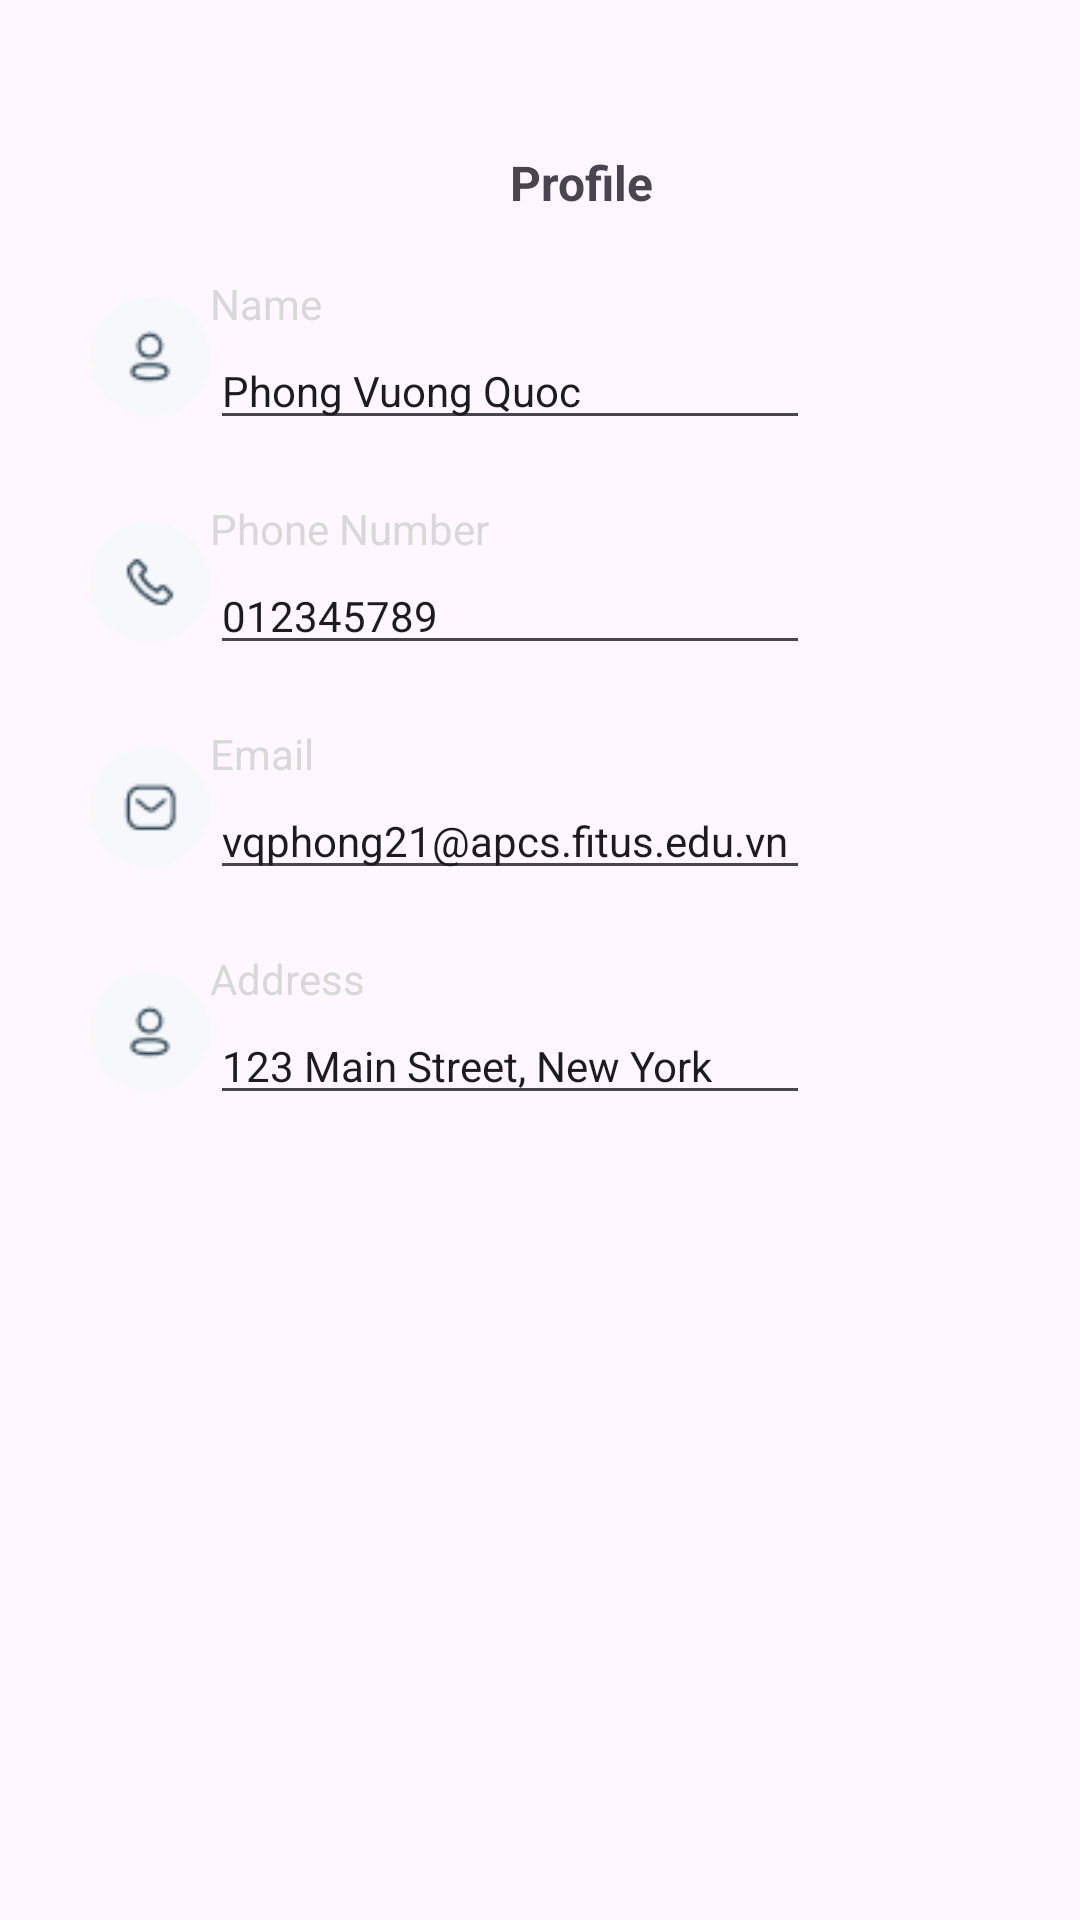

Reconstruct the res/layout file that produces this screen, plus the resources it refers to.
<!-- AndroidManifest.xml: application theme Theme.Coffee_not_coughee -->
<!-- res/layout/fragment_profile.xml -->
<?xml version="1.0" encoding="utf-8"?>
<RelativeLayout xmlns:android="http://schemas.android.com/apk/res/android"
    xmlns:tools="http://schemas.android.com/tools"
    android:layout_width="match_parent"
    android:layout_height="match_parent"
    tools:context=".Fragments.ProfileFragment"
    android:orientation="vertical">

    <TextView
        android:id="@+id/profileTitle"
        android:layout_width="wrap_content"
        android:layout_height="wrap_content"
        android:text="Profile"
        android:textStyle="bold"
        android:textSize="16dp"
        android:layout_marginLeft="170dp"
        android:layout_marginTop="50dp"
        />

    <LinearLayout
        android:id="@+id/profileNameGroup"
        android:layout_width="match_parent"
        android:layout_height="wrap_content"
        android:orientation="vertical"
        android:layout_below="@id/profileTitle"
        android:layout_marginTop="20dp">

        <LinearLayout
            android:layout_width="match_parent"
            android:layout_height="wrap_content"
            android:layout_marginLeft="30dp"
            android:layout_marginRight="30dp">

            <ImageView
                android:layout_width="40dp"
                android:layout_height="40dp"
                android:src="@drawable/profile_icon"
                android:layout_gravity="center"/>

            <LinearLayout
                android:id="@+id/profileNameGroupField"
                android:layout_width="200dp"
                android:layout_height="wrap_content"
                android:orientation="vertical">

                <TextView
                    android:layout_width="wrap_content"
                    android:layout_height="wrap_content"
                    android:text="Name"
                    android:textColor="@color/gray"/>

                <EditText
                    android:id="@+id/profileNameField"
                    android:layout_width="match_parent"
                    android:layout_height="wrap_content"
                    android:text="Phong Vuong Quoc"
                    android:textSize="14dp"/>

            </LinearLayout>

            <ImageView
                android:id="@+id/profileNameEditButton"
                android:layout_width="20dp"
                android:layout_height="20dp"
                android:layout_marginLeft="50dp"
                android:src="@drawable/edit"
                android:layout_gravity="center"/>

        </LinearLayout>

    </LinearLayout>

    <LinearLayout
        android:id="@+id/profilePhoneGroup"
        android:layout_width="match_parent"
        android:layout_height="wrap_content"
        android:orientation="vertical"
        android:layout_below="@id/profileNameGroup"
        android:layout_marginTop="20dp">

        <LinearLayout
            android:layout_width="match_parent"
            android:layout_height="wrap_content"
            android:layout_marginLeft="30dp"
            android:layout_marginRight="30dp">

            <ImageView
                android:layout_width="40dp"
                android:layout_height="40dp"
                android:src="@drawable/phone_icon"
                android:layout_gravity="center"/>

            <LinearLayout
                android:id="@+id/profilePhoneGroupField"
                android:layout_width="200dp"
                android:layout_height="wrap_content"
                android:orientation="vertical">

                <TextView
                    android:layout_width="wrap_content"
                    android:layout_height="wrap_content"
                    android:text="Phone Number"
                    android:textColor="@color/gray"/>

                <EditText
                    android:id="@+id/profilePhoneField"
                    android:layout_width="match_parent"
                    android:layout_height="wrap_content"
                    android:text="012345789"
                    android:textSize="14dp"/>

            </LinearLayout>

            <ImageView
                android:id="@+id/profilePhoneEditButton"
                android:layout_width="20dp"
                android:layout_height="20dp"
                android:layout_marginLeft="50dp"
                android:src="@drawable/edit"
                android:layout_gravity="center"/>

        </LinearLayout>

    </LinearLayout>

    <LinearLayout
        android:id="@+id/profileEmailGroup"
        android:layout_width="match_parent"
        android:layout_height="wrap_content"
        android:orientation="vertical"
        android:layout_below="@id/profilePhoneGroup"
        android:layout_marginTop="20dp">

        <LinearLayout
            android:layout_width="match_parent"
            android:layout_height="wrap_content"
            android:layout_marginLeft="30dp"
            android:layout_marginRight="30dp">

            <ImageView
                android:layout_width="40dp"
                android:layout_height="40dp"
                android:src="@drawable/mail_icon"
                android:layout_gravity="center"/>

            <LinearLayout
                android:id="@+id/profileEmailGroupField"
                android:layout_width="200dp"
                android:layout_height="wrap_content"
                android:orientation="vertical">

                <TextView
                    android:layout_width="wrap_content"
                    android:layout_height="wrap_content"
                    android:text="Email"
                    android:textColor="@color/gray"/>

                <EditText
                    android:id="@+id/profileEmailField"
                    android:layout_width="match_parent"
                    android:layout_height="wrap_content"
                    android:text="vqphong21@apcs.fitus.edu.vn"
                    android:textSize="14dp"/>

            </LinearLayout>

            <ImageView
                android:id="@+id/profileEmailEditButton"
                android:layout_width="20dp"
                android:layout_height="20dp"
                android:layout_marginLeft="50dp"
                android:src="@drawable/edit"
                android:layout_gravity="center"/>

        </LinearLayout>

    </LinearLayout>

    <LinearLayout
        android:layout_width="match_parent"
        android:layout_height="wrap_content"
        android:orientation="vertical"
        android:layout_below="@id/profileEmailGroup"
        android:layout_marginTop="20dp">

        <LinearLayout
            android:layout_width="match_parent"
            android:layout_height="wrap_content"
            android:layout_marginLeft="30dp"
            android:layout_marginRight="30dp">

            <ImageView
                android:layout_width="40dp"
                android:layout_height="40dp"
                android:src="@drawable/profile_icon"
                android:layout_gravity="center"/>

            <LinearLayout
                android:id="@+id/profileAddressGroupField"
                android:layout_width="200dp"
                android:layout_height="wrap_content"
                android:orientation="vertical">

                <TextView
                    android:layout_width="wrap_content"
                    android:layout_height="wrap_content"
                    android:text="Address"
                    android:textColor="@color/gray"/>

                <EditText
                    android:id="@+id/profileAddressField"
                    android:layout_width="match_parent"
                    android:layout_height="wrap_content"
                    android:text="123 Main Street, New York"
                    android:textSize="14dp"/>

            </LinearLayout>

            <ImageView
                android:id="@+id/profileAddressEditButton"
                android:layout_width="20dp"
                android:layout_height="20dp"
                android:layout_marginLeft="50dp"
                android:src="@drawable/edit"
                android:layout_gravity="center"/>

        </LinearLayout>

    </LinearLayout>

</RelativeLayout>
<!-- resources referenced by this layout -->
<resources>
  <color name="gray">#D8D8D8</color>
  <!-- drawable mail_icon: png bitmap (drawable, 1218 bytes) -->
  <!-- drawable phone_icon: png bitmap (drawable, 1253 bytes) -->
  <!-- drawable profile_icon: png bitmap (drawable, 1261 bytes) -->
  <style name="Theme.Coffee_not_coughee" parent="Base.Theme.Coffee_not_coughee" />
  <style name="Base.Theme.Coffee_not_coughee" parent="Theme.Material3.DayNight.NoActionBar">
          
          
          <item name="android:fontFamily">sans-serif</item>
      </style>
</resources>
